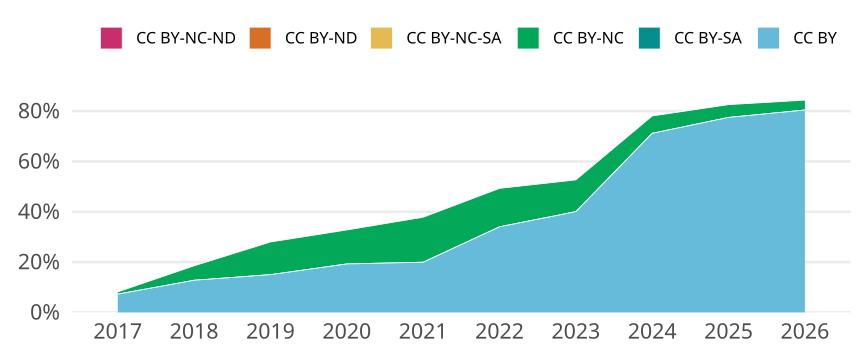

Source data for this figure (header and first rows):
cr_year, jn_all, cc, cc_total, prop
2017, 1545, CC BY, 112, 0.07249
2017, 1545, CC BY-SA, 0, 0
2017, 1545, CC BY-NC, 14, 0.009061
2017, 1545, CC BY-NC-SA, 0, 0
2017, 1545, CC BY-ND, 0, 0
2017, 1545, CC BY-NC-ND, 0, 0
2018, 1441, CC BY, 184, 0.1277
2018, 1441, CC BY-SA, 0, 0
2018, 1441, CC BY-NC, 83, 0.0576
2018, 1441, CC BY-NC-SA, 0, 0
2018, 1441, CC BY-ND, 0, 0
2018, 1441, CC BY-NC-ND, 0, 0
2019, 1447, CC BY, 217, 0.15
2019, 1447, CC BY-SA, 0, 0
2019, 1447, CC BY-NC, 188, 0.1299
2019, 1447, CC BY-NC-SA, 0, 0
2019, 1447, CC BY-ND, 0, 0
2019, 1447, CC BY-NC-ND, 0, 0
2020, 1413, CC BY, 272, 0.1925
2020, 1413, CC BY-SA, 0, 0
2020, 1413, CC BY-NC, 191, 0.1352
2020, 1413, CC BY-NC-SA, 0, 0
2020, 1413, CC BY-ND, 0, 0
2020, 1413, CC BY-NC-ND, 0, 0
2021, 1274, CC BY, 254, 0.1994
2021, 1274, CC BY-SA, 0, 0
2021, 1274, CC BY-NC, 228, 0.179
2021, 1274, CC BY-NC-SA, 0, 0
2021, 1274, CC BY-ND, 0, 0
2021, 1274, CC BY-NC-ND, 0, 0
2022, 1073, CC BY, 365, 0.3402
2022, 1073, CC BY-SA, 0, 0
2022, 1073, CC BY-NC, 164, 0.1528
2022, 1073, CC BY-NC-SA, 0, 0
2022, 1073, CC BY-ND, 0, 0
2022, 1073, CC BY-NC-ND, 0, 0
2023, 934, CC BY, 374, 0.4004
2023, 934, CC BY-SA, 0, 0
2023, 934, CC BY-NC, 118, 0.1263
2023, 934, CC BY-NC-SA, 0, 0
2023, 934, CC BY-ND, 0, 0
2023, 934, CC BY-NC-ND, 0, 0
2024, 1013, CC BY, 721, 0.7117
2024, 1013, CC BY-SA, 0, 0
2024, 1013, CC BY-NC, 70, 0.0691
2024, 1013, CC BY-NC-SA, 0, 0
2024, 1013, CC BY-ND, 0, 0
2024, 1013, CC BY-NC-ND, 0, 0
2025, 982, CC BY, 761, 0.7749
2025, 982, CC BY-SA, 0, 0
2025, 982, CC BY-NC, 50, 0.05092
2025, 982, CC BY-NC-SA, 0, 0
2025, 982, CC BY-ND, 0, 0
2025, 982, CC BY-NC-ND, 0, 0
2026, 506, CC BY, 407, 0.8043
2026, 506, CC BY-SA, 0, 0
2026, 506, CC BY-NC, 20, 0.03953
2026, 506, CC BY-NC-SA, 0, 0
2026, 506, CC BY-ND, 0, 0
2026, 506, CC BY-NC-ND, 0, 0
